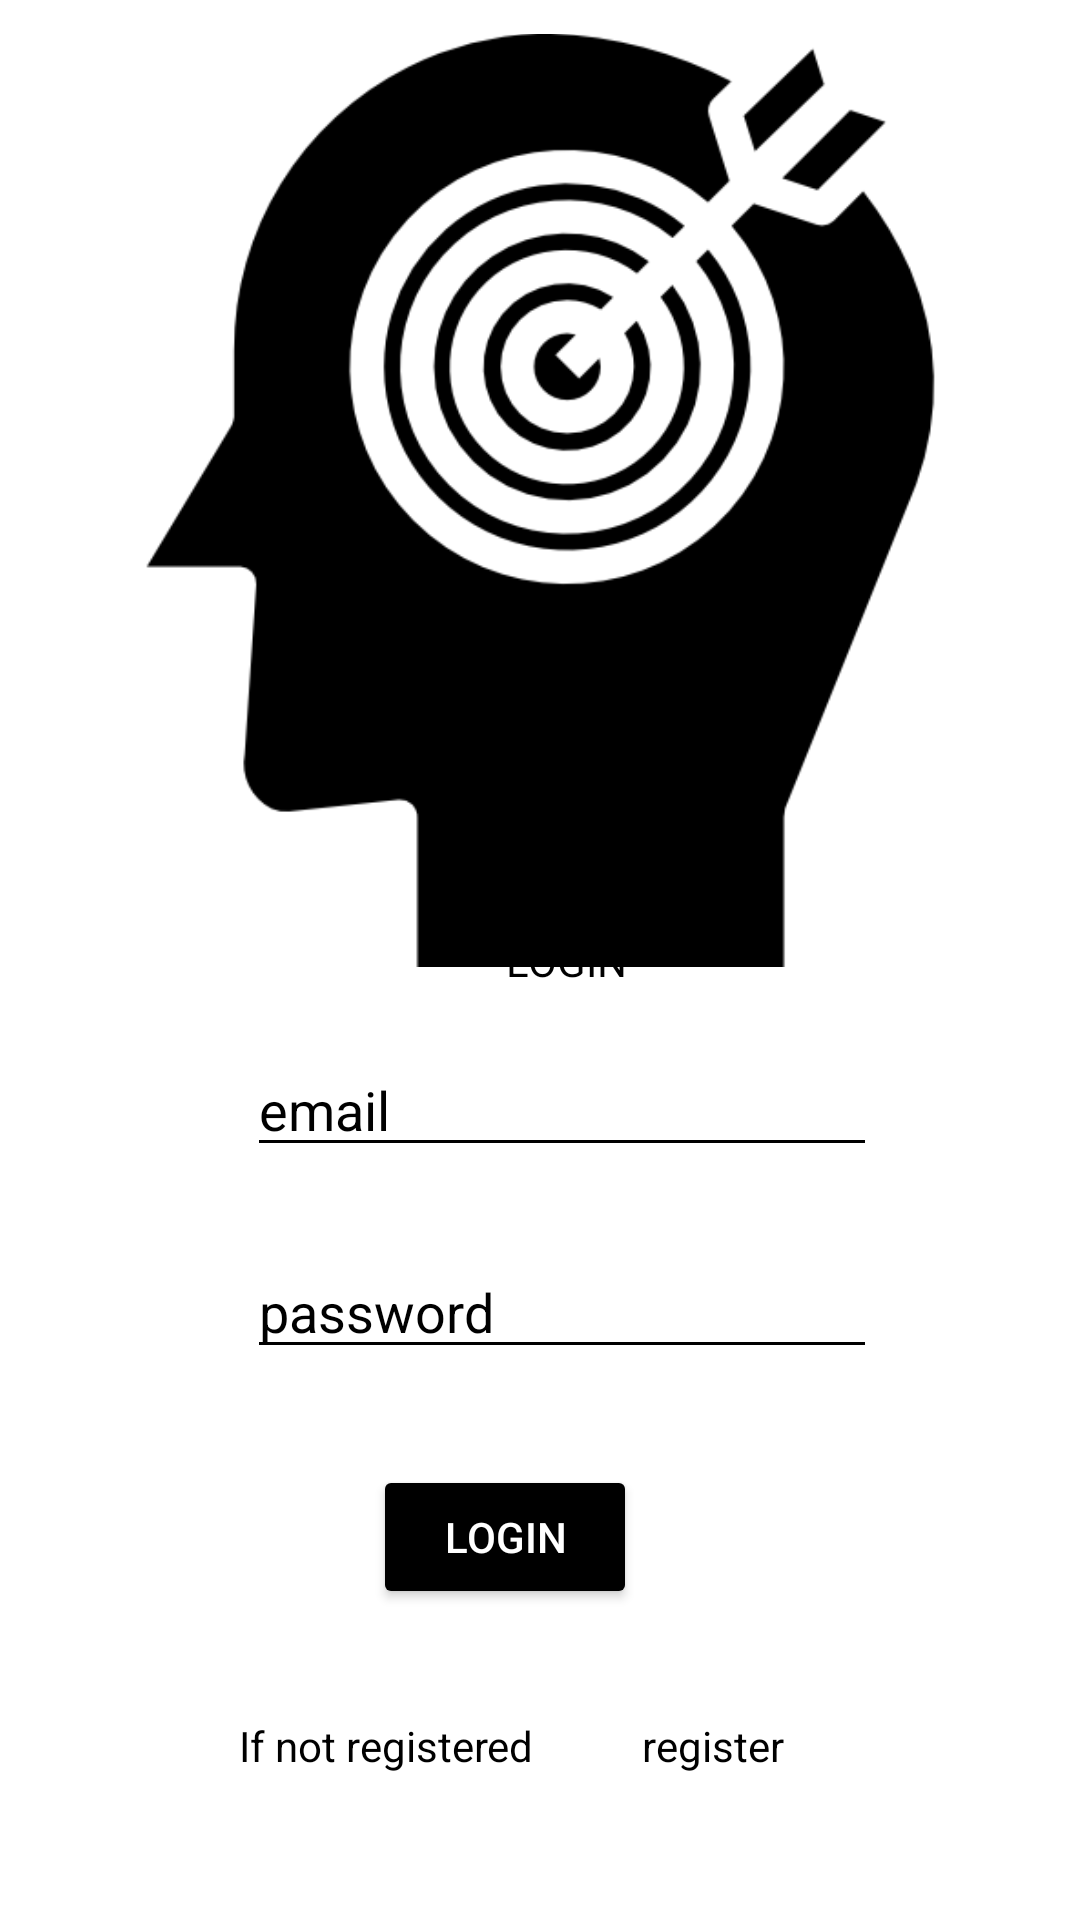

Write the Android layout XML for this screen, with the resource values it uses.
<!-- AndroidManifest.xml: application theme Theme.OptiiMind -->
<!-- res/layout/activity_login.xml -->
<?xml version="1.0" encoding="utf-8"?>
<androidx.constraintlayout.widget.ConstraintLayout xmlns:android="http://schemas.android.com/apk/res/android"
    xmlns:app="http://schemas.android.com/apk/res-auto"
    xmlns:tools="http://schemas.android.com/tools"
    android:layout_width="match_parent"
    android:layout_height="match_parent"
    tools:context=".login"
    android:background="#FFFFFF"
    >


    <TextView
        android:id="@+id/textView3"
        android:layout_width="wrap_content"
        android:layout_height="wrap_content"
        android:text="LOGIN"
        android:textColor="#000000"
        app:layout_constraintBottom_toBottomOf="parent"
        app:layout_constraintEnd_toEndOf="parent"
        app:layout_constraintHorizontal_bias="0.528"
        app:layout_constraintStart_toStartOf="parent"
        app:layout_constraintTop_toTopOf="parent" />

    <ImageView
        android:id="@+id/imageView5"
        android:layout_width="311dp"
        android:layout_height="312dp"
        app:layout_constraintBottom_toBottomOf="parent"
        app:layout_constraintEnd_toEndOf="parent"
        app:layout_constraintStart_toStartOf="parent"
        app:layout_constraintTop_toTopOf="parent"
        app:layout_constraintVertical_bias="0.033"
        app:srcCompat="@drawable/goal" />

    <EditText
        android:id="@+id/emailL"
        android:layout_width="wrap_content"
        android:layout_height="wrap_content"
        android:ems="10"
        android:hint="email"
        android:textColor="#000"
        android:backgroundTint="#000000"
        android:textColorHint="@android:color/black"
        android:inputType="textEmailAddress"
        app:layout_constraintBottom_toBottomOf="parent"
        app:layout_constraintEnd_toEndOf="parent"
        app:layout_constraintHorizontal_bias="0.549"
        app:layout_constraintStart_toStartOf="parent"
        app:layout_constraintTop_toTopOf="parent"
        app:layout_constraintVertical_bias="0.581" />

    <EditText
        android:id="@+id/passwordL"
        android:layout_width="wrap_content"
        android:layout_height="wrap_content"
        android:ems="10"
        android:hint="password"
        android:textColor="#000"
        android:backgroundTint="#000000"
        android:textColorHint="@android:color/black"
        android:inputType="textPassword"
        app:layout_constraintBottom_toBottomOf="parent"
        app:layout_constraintEnd_toEndOf="parent"
        app:layout_constraintHorizontal_bias="0.549"
        app:layout_constraintStart_toStartOf="parent"
        app:layout_constraintTop_toTopOf="parent"
        app:layout_constraintVertical_bias="0.693" />

    <Button
        android:id="@+id/loginButton"
        android:layout_width="wrap_content"
        android:layout_height="wrap_content"
        android:text="Login"
        android:textColor="#FFFFFF"
        android:backgroundTint="#000000"
        app:layout_constraintBottom_toBottomOf="parent"
        app:layout_constraintEnd_toEndOf="parent"
        app:layout_constraintHorizontal_bias="0.457"
        app:layout_constraintStart_toStartOf="parent"
        app:layout_constraintTop_toBottomOf="@+id/passwordL"
        app:layout_constraintVertical_bias="0.237" />
    <TextView
        android:id="@+id/textView14"
        android:layout_width="wrap_content"
        android:layout_height="wrap_content"
        android:text="If not registered "
        app:layout_constraintBottom_toBottomOf="parent"
        app:layout_constraintEnd_toEndOf="parent"
        app:layout_constraintHorizontal_bias="0.308"
        app:layout_constraintStart_toStartOf="parent"
        app:layout_constraintTop_toBottomOf="@+id/loginButton"
        app:layout_constraintVertical_bias="0.427"
        android:textColor="#000"
        />

    <TextView
        android:id="@+id/registerLink"
        android:layout_width="wrap_content"
        android:layout_height="wrap_content"
        android:text="register"
        android:textColor="#000"
        app:layout_constraintBottom_toBottomOf="parent"
        app:layout_constraintEnd_toEndOf="parent"
        app:layout_constraintHorizontal_bias="0.684"
        app:layout_constraintStart_toStartOf="parent"
        app:layout_constraintTop_toBottomOf="@+id/loginButton"
        app:layout_constraintVertical_bias="0.427" />

</androidx.constraintlayout.widget.ConstraintLayout>
<!-- resources referenced by this layout -->
<resources>
  <!-- drawable goal: png bitmap (drawable, 24678 bytes) -->
  <style name="Theme.OptiiMind" parent="Theme.MaterialComponents.DayNight.DarkActionBar">
          
          <item name="colorPrimary">@color/purple_500</item>
          <item name="colorPrimaryVariant">@color/purple_700</item>
          <item name="colorOnPrimary">@color/white</item>
          
          <item name="colorSecondary">@color/teal_200</item>
          <item name="colorSecondaryVariant">@color/teal_700</item>
          <item name="colorOnSecondary">@color/black</item>
          
          <item name="android:statusBarColor" tools:targetApi="l">?attr/colorPrimaryVariant</item>
          
      </style>
  <!-- not gathered from this repository: default colours our renderer supplied (Android Studio template values) -->
  <color name="purple_500">#FF6200EE</color>
  <color name="purple_700">#FF3700B3</color>
  <color name="teal_200">#FF03DAC5</color>
  <color name="teal_700">#FF018786</color>
  <color name="black">#FF000000</color>
  <color name="white">#FFFFFFFF</color>
</resources>
